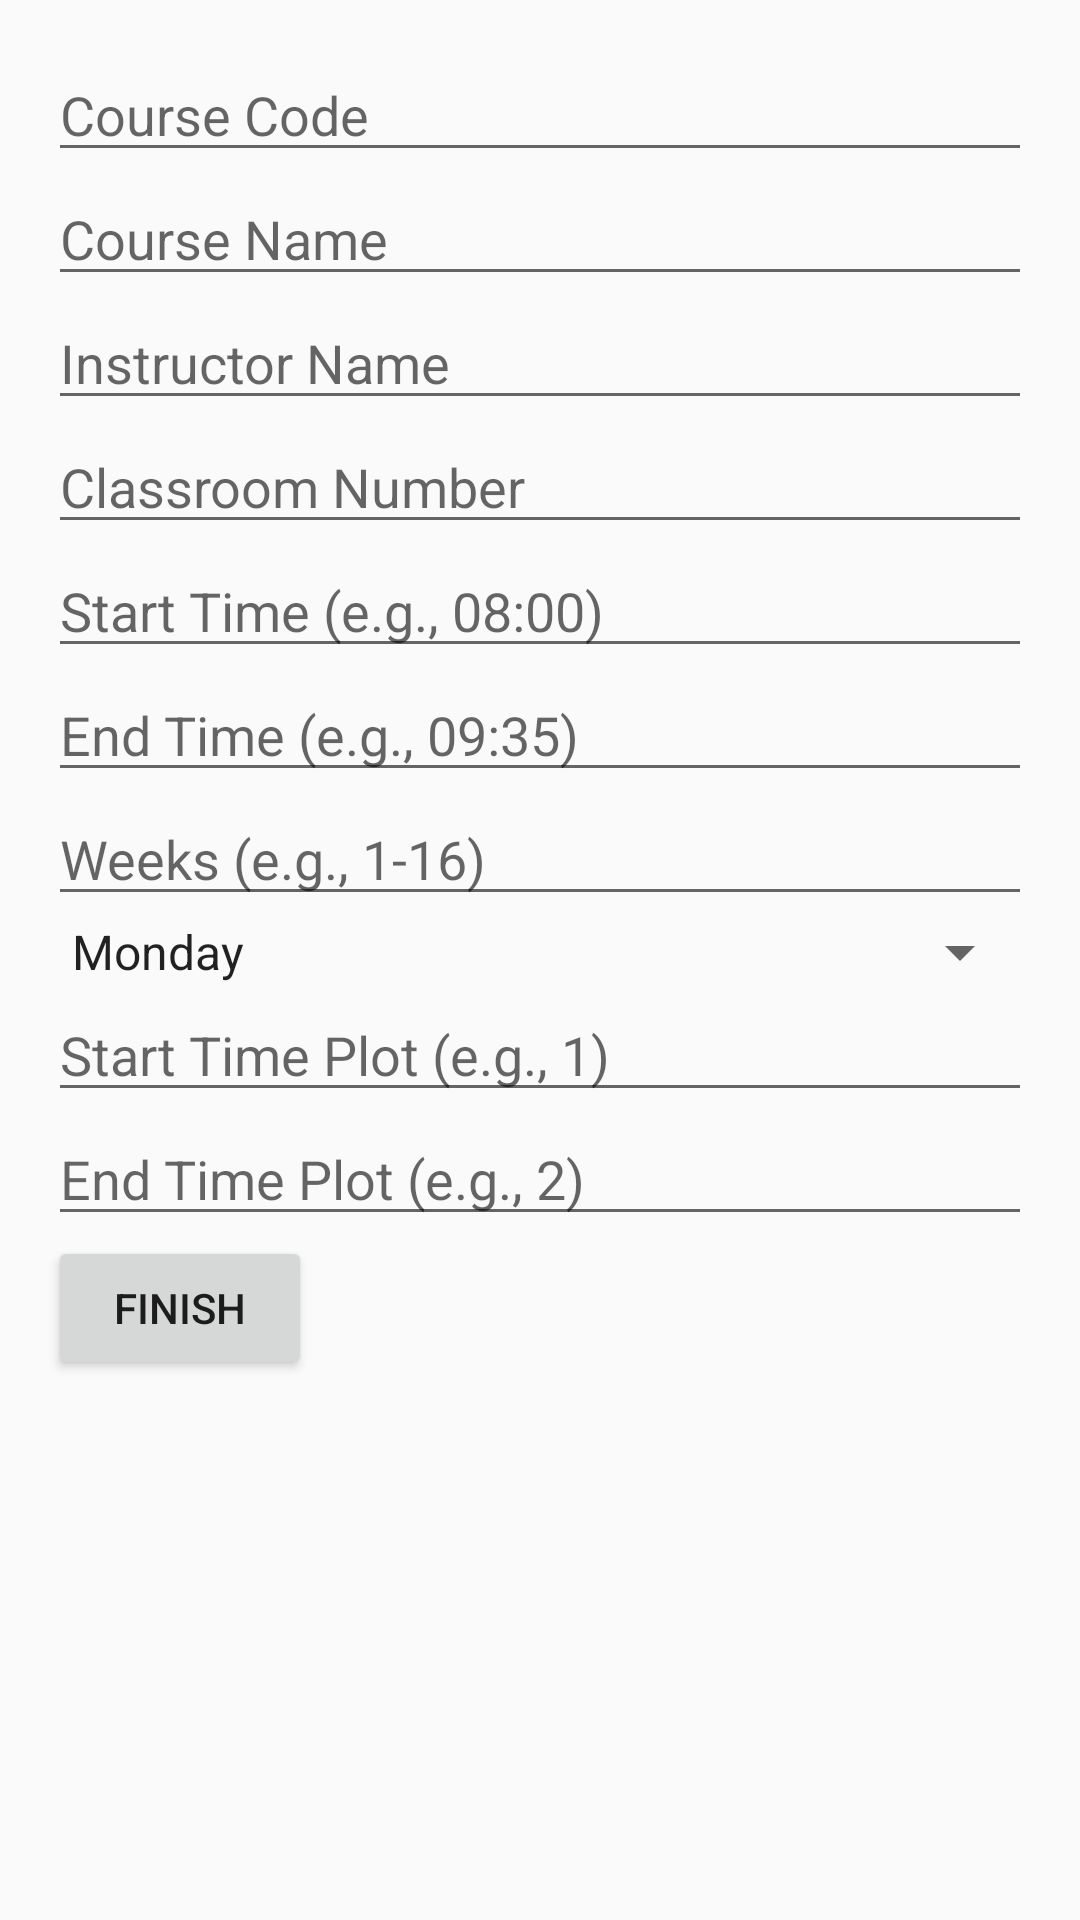

Reconstruct the res/layout file that produces this screen, plus the resources it refers to.
<!-- AndroidManifest.xml: application theme Theme.AppCompat.Light.NoActionBar -->
<!-- res/layout/dialog_add_course.xml -->
<?xml version="1.0" encoding="utf-8"?>
<LinearLayout xmlns:android="http://schemas.android.com/apk/res/android"
    android:layout_width="match_parent"
    android:layout_height="wrap_content"
    android:orientation="vertical"
    android:padding="16dp">

    <EditText
        android:id="@+id/edit_course_code"
        android:layout_width="match_parent"
        android:layout_height="wrap_content"
        android:hint="Course Code" />

    <EditText
        android:id="@+id/edit_course_name"
        android:layout_width="match_parent"
        android:layout_height="wrap_content"
        android:hint="Course Name" />

    <EditText
        android:id="@+id/edit_lecturer_name"
        android:layout_width="match_parent"
        android:layout_height="wrap_content"
        android:hint="Instructor Name" />

    <EditText
        android:id="@+id/edit_room_number"
        android:layout_width="match_parent"
        android:layout_height="wrap_content"
        android:hint="Classroom Number" />

    <EditText
        android:id="@+id/edit_start_time"
        android:layout_width="match_parent"
        android:layout_height="wrap_content"
        android:hint="Start Time (e.g., 08:00)" />

    <EditText
        android:id="@+id/edit_end_time"
        android:layout_width="match_parent"
        android:layout_height="wrap_content"
        android:hint="End Time (e.g., 09:35)" />

    <EditText
        android:id="@+id/edit_weeks"
        android:layout_width="match_parent"
        android:layout_height="wrap_content"
        android:hint="Weeks (e.g., 1-16)" />

    <Spinner
        android:id="@+id/spinner_day"
        android:layout_width="match_parent"
        android:layout_height="wrap_content"
        android:entries="@array/days_of_week" />

    <EditText
        android:id="@+id/edit_start_time_plot"
        android:layout_width="match_parent"
        android:layout_height="wrap_content"
        android:hint="Start Time Plot (e.g., 1)" />

    <EditText
        android:id="@+id/edit_end_time_plot"
        android:layout_width="match_parent"
        android:layout_height="wrap_content"
        android:hint="End Time Plot (e.g., 2)" />

    <Button
        android:id="@+id/button_finish"
        android:layout_width="wrap_content"
        android:layout_height="wrap_content"
        android:text="Finish" />

</LinearLayout>
<!-- resources referenced by this layout -->
<resources>
  <string-array name="days_of_week">
          <item>Monday</item>
          <item>Tuesday</item>
          <item>Wednesday</item>
          <item>Thursday</item>
          <item>Friday</item>
          <item>Saturday</item>
          <item>Sunday</item>
      </string-array>
</resources>
